Photos from the image-classification dataset "processed" in the GitHub repository Hritick-kumar/FireDetectionSystem. Its 2 classes are: fire, non fire.

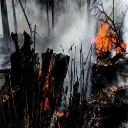
Label: fire

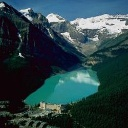
Label: non fire

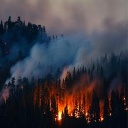
Label: fire

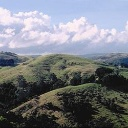
Label: non fire

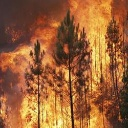
Label: fire

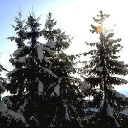
Label: non fire
